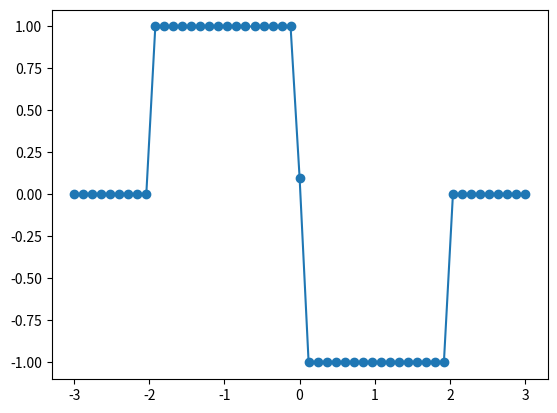

Reproduce this figure in Python.
import numpy as np
import scipy
import matplotlib.pyplot as plt
from tqdm import tqdm

# Define Pauli matrices for later use
pauli = [0] * 4
pauli[0] = np.eye(2)
pauli[1] = np.array([[0, 1], [1, 0]])
pauli[2] = np.array([[0, -1j], [1j, 0]])
pauli[3] = np.array([[1, 0], [0, -1]])
pauli = np.array(pauli)

# Define free parameters
u = 1.0

# Define generic base class for models
class Model:
    name = NotImplemented       # The name of the model
    dim = NotImplemented        # The dimension of the model
    bands = NotImplemented      # The number of bands of the model

    def __init__(self, **parameters):
        self.parameters = parameters

    def hamiltonian(self, k):
        raise NotImplementedError

class QWZModel(Model):
    """Models the QWZ Hamiltonian H = d . sigma,
    where sigma are the Pauli matrices and d = (sin(kx), sin(ky), u + cos(kx) + cos(ky)).
    """
    name = "QWZ"
    dim = 2
    bands = 2

    def __init__(self, **parameters):
        super().__init__(**parameters)
        
        if "u" not in self.parameters:
            print("Required parameter u not found.")
            self.u = 0
        else:
            self.u = float(self.parameters["u"])

        for key in self.parameters:
            if key != "u":
                print("Parameter", key, "provided, but is not used by the QWZ model.")


    def hamiltonian(self, k):
        k = np.asarray(k, dtype=np.float64).flatten()
        assert k.shape == (self.dim,)
        d = np.concatenate((np.sin(k), np.array([np.sum(np.cos(k)) + self.u])))
        return np.tensordot(d, pauli[1:, :, :], (0, 0))

class BHZModel(Model):
    name = "BHZ"
    dim = 2
    bands = 4

    def __init__(self, **parameters):
        super().__init__(**parameters)

        if "u" not in self.parameters:
            print("Required parameter u not found.")
            self.u = 0
        else:
            self.u = float(self.parameters["u"])

        if "SOC" in self.parameters:
            self.C = self.parameters["SOC"]
        else:
            self.C = np.zeros(2)

        for key in self.parameters:
            if key not in ["u", "SOC"]:
                print("Parameter", key, "provided, but is not used by the BHZ model.")

    def hamiltonian(self, k):
        k = np.asarray(k, dtype=np.float64).flatten()
        assert k.shape == (self.dim,)
        d = np.concatenate((np.sin(k), np.array([np.sum(np.cos(k)) + self.u])))
        return np.kron(sigma[0], d[3] * sigma[3] + d[2] * sigma[2]) + np.kron(sigma[3], d[1] * sigma[1]) + np.kron(sigma[1], self.C)


# A class for simulating results
class Simulator:
    def __init__(self, model: Model, mesh_points: int):
        self.model = model
        self.set_mesh(mesh_points)

    def set_mesh(self, mesh_points):
        self.mesh_points = mesh_points
        self.mesh = np.linspace(-np.pi, np.pi, mesh_points) #, endpoint=False)
        # self.meshX, self.meshY = np.meshgrid(np.linspace(-np.pi, np.pi, mesh_points, endpoint=False))
        self.evaluated = False
        self.band = np.zeros((*([mesh_points] * self.model.dim), self.model.bands))
        self.states = np.zeros((*([mesh_points] * self.model.dim), self.model.bands, self.model.bands), dtype=np.complex64)

    def populate_mesh(self):
        if self.evaluated:
            return False
        # print("Starting evaluation")
        self.band = self.band.reshape(self.mesh_points**self.model.dim, self.model.bands)
        self.states = self.states.reshape(self.mesh_points**self.model.dim, self.model.bands, self.model.bands)
        for i in range(self.mesh_points**self.model.dim):
            idx = [0] * self.model.dim
            k = i
            for j in range(self.model.dim - 1, -1, -1):
                idx[j] = k % self.mesh_points
                k //= self.mesh_points
            w, v = scipy.linalg.eigh(self.model.hamiltonian([self.mesh[j] for j in idx]))
            self.band[i, :] = w
            self.states[i, :, :] = v
        self.band = self.band.reshape((*([self.mesh_points] * self.model.dim), self.model.bands))
        self.states = self.states.reshape((*([self.mesh_points] * self.model.dim), self.model.bands, self.model.bands))
        self.evaluated = True
        return True

    def direct_band_gap(self, filled_bands=None):
        if not self.evaluated:
            self.populate_mesh()
        if not filled_bands:
            filled_bands = self.model.bands // 2    # Default to half-filling
        return np.min(self.band[:, :, filled_bands] - self.band[:, :, filled_bands - 1])

    def plot_band(self, filled_bands=None):
        if not self.evaluated:
            self.populate_mesh()
        if not filled_bands:
            filled_bands = self.model.bands // 2    # Default to half-filling

        if self.model.dim == 1:
            raise NotImplementedError
        elif self.model.dim == 2:
            fig, ax = plt.subplots(subplot_kw={"projection": "3d"})
            X, Y = np.meshgrid(self.mesh, self.mesh)
            ax.plot_surface(X, Y, self.band[:, :, filled_bands - 1])
            ax.plot_surface(X, Y, self.band[:, :, filled_bands])
            del X, Y
            
            plt.show()
        else:
            print("Band plotting of models in %d-D is not supported." % self.model.dim)

    def compute_chern(self, filled_bands=None):
        if self.model.dim != 2:
            print("Computation of Chern numbers is only supported in d=2.")
        else:
            if not self.evaluated:
                self.populate_mesh()
            Q = 0.0
            for i in range(filled_bands if filled_bands else self.model.bands // 2):
                F = np.sum(np.conj(self.states[:-1, :-1, :, i]) * self.states[1:, :-1, :, i], axis=2)
                F *= np.sum(np.conj(self.states[1:, :-1, :, i]) * self.states[1:, 1:, :, i], axis=2)
                F *= np.sum(np.conj(self.states[1:, 1:, :, i]) * self.states[:-1, 1:, :, i], axis=2)
                F *= np.sum(np.conj(self.states[:-1, 1:, :, i]) * self.states[:-1, :-1, :, i], axis=2)
                F = -np.angle(F)
                Q += np.sum(F) / 2.0 / np.pi
            return Q

chern = np.zeros(51)
for i, u in zip(range(51), np.linspace(-3, 3, 51)):
    sim = Simulator(QWZModel(u=u), 21)
    # print("u = %d, BG = %.2f" % (i, sim.direct_band_gap()))
    # sim.plot_band()
    # print(sim.compute_chern())
    chern[i] = sim.compute_chern()
    del sim
plt.plot(np.linspace(-3, 3, 51), chern, "o-")
plt.show()
